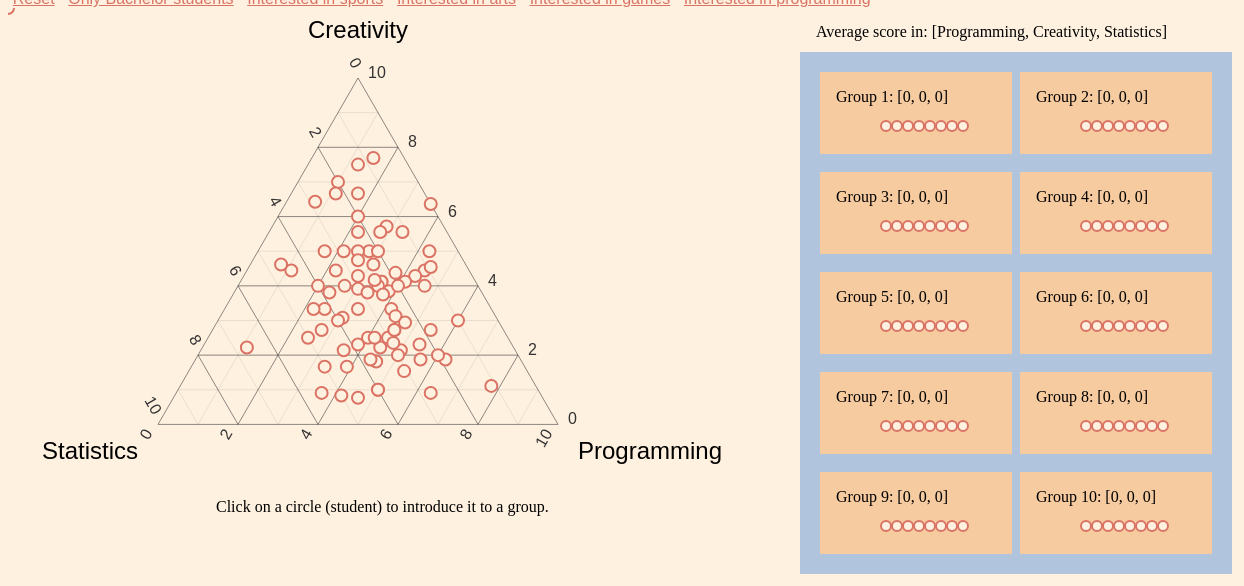
D3 v3 page, settled after 480 driven frames (8 s of simulated time); the page loaded 1 data file(s).



function ternaryPlot(selector, userOpt ) {

	var plot = {
		dataset:[]
	};
	
	var teammates = [0,0,0,0,0,0,0,0,0,0];
	var stat = [0,0,0,0,0,0,0,0,0,0];
	var progr = [0,0,0,0,0,0,0,0,0,0];
	var artes = [0,0,0,0,0,0,0,0,0,0];
	var circle2delete;
	var oneperson = "";
	var waitingperson = "";
	var i,j,groupedpersons = [];
	for (i=0;i<10;i++){
		if(!groupedpersons[i]) groupedpersons[i]=[];
			for(j=0;j<8;j++){
				groupedpersons[i][j]=0;
			}
	}
	
	
	var opt = {
		width:900,
		height:900,
		side: 700,
		margin: {top:50,left:50,bottom:50,right:50},
		axis_labels:['A','B','C'],
		axis_ticks:[0,2,4,6,8,10],
		tickLabelMargin:10,
		axisLabelMargin:40 }

	for(var o in userOpt){
		opt[o] = userOpt[o];
	}

	var svg = d3.select(selector).append('svg')
						.attr("width", opt.width)
                        .attr("height", opt.height);

	var axes = svg.append('g').attr('class','axes');
	
	// Define the div for the tooltip
	var div = d3.select("body").append("div")	
		.attr("class", "tooltip")				
		.style("opacity", 0);
		
	var div2 = d3.select('#groups')
		.attr("class", "groups");				
		//.attr("width", 300)
        //.attr("height", 600);
		
	var divgroup = [];
	var divgroupSvg = [];
	for (i = 0; i < 10; i++) {
		divgroup = div2.append("div")
		.attr("class","subgroups")
		.style("left", (i%2)*200 + "px")
		.style("top", Math.floor(i/2)*100 + "px");
		divgroup.append("text")
		.attr("id", "textGroup" + (i+1))
		.text("Group " + (i+1)+":	[0, 0, 0]");
		divgroupSvg = divgroup.append("svg")
		.attr('id', function(d){ return "group" + (i+1); })
		.on("click", function(d){ 
			console.log("Selected group ");
			d3.select("#popupmsg").style("visibility", "hidden");
			groupid = this.id;
			console.log(groupid);
			var index = groupid.substring(5);
			teammates[index-1]+=1;
			updateGroup(d3.select(this),groupid,teammates[index-1],index);
		});

		for (k = 0; k < 8; k++){
			divgroupSvg.append("circle")
			.attr("id", "circle" + (k+1) + "group" + (i+1))
			.attr("cx", 11*k+50)
			.attr("cy", 20)
			.attr("r", 5);
			//.style("fill","#DB7365");
		}
		
		
	}
	/*var div3 = d3.select('#subgroups1')
		.attr("class", "subgroups")	
		.style("left",0 + "px")
		//.attr("width", 300)
        //.attr("height", 600);
		
	var div4 = d3.select('#subgroups2')
		.attr("class", "subgroups")	
		.style("left",200 + "px");*/

    var w = opt.side;
    var h = Math.sqrt( opt.side*opt.side - (opt.side/2)*(opt.side/2));

	var corners = [
		[opt.margin.left, h + opt.margin.top], // a
		[ w + opt.margin.left, h + opt.margin.top], //b 
		[(w/2) + opt.margin.left, opt.margin.top] ] //c

	//axis names
	axes.selectAll('.axis-title')
		.data(opt.axis_labels)
		.enter()
			.append('g')
				.attr('class', 'axis-title')
				.attr('transform',function(d,i){
					return 'translate('+corners[i][0]+','+corners[i][1]+')';
				})
				.append('text')
				.text(function(d){ return d; })
				.attr('text-anchor', function(d,i){
					if(i===0) return 'end';
					if(i===2) return 'middle';
					return 'start';
					
				})
				.attr('transform', function(d,i){
					var theta = 0;
					if(i===0) theta = 120;
					if(i===1) theta = 60;
					if(i===2) theta = -90;

					var x = opt.axisLabelMargin * Math.cos(theta * 0.0174532925),
						y = opt.axisLabelMargin * Math.sin(theta * 0.0174532925);
					return 'translate('+x+','+y+')'
				});


	//ticks
	//(TODO: this seems a bit verbose/ repetitive!);
	var n = opt.axis_ticks.length;
	if(opt.minor_axis_ticks){
		opt.minor_axis_ticks.forEach(function(v) {	
			var coord1 = coord( [v, 0, 10-v] );
			var coord2 = coord( [v, 10-v, 0] );
			var coord3 = coord( [0, 10-v, v] );
			var coord4 = coord( [10-v, 0, v] );

			axes.append("line")
				.attr( lineAttributes(coord1, coord2) )
				.classed('a-axis minor-tick', true);	

			axes.append("line")
				.attr( lineAttributes(coord2, coord3) )
				.classed('b-axis minor-tick', true);	

			axes.append("line")
				.attr( lineAttributes(coord3, coord4) )
				.classed('c-axis minor-tick', true);		
		});
	}

	opt.axis_ticks.forEach(function(v) {	
		var coord1 = coord( [v, 0, 10-v] );
		var coord2 = coord( [v, 10-v, 0] );
		var coord3 = coord( [0, 10-v, v] );
		var coord4 = coord( [10-v, 0, v] );

		axes.append("line")
			.attr( lineAttributes(coord1, coord2) )
			.classed('a-axis tick', true);	

		axes.append("line")
			.attr( lineAttributes(coord2, coord3) )
			.classed('b-axis tick', true);	

		axes.append("line")
			.attr( lineAttributes(coord3, coord4) )
			.classed('c-axis tick', true);	


		//tick labels
		axes.append('g')
			.attr('transform',function(d){
				return 'translate(' + coord1[0] + ',' + coord1[1] + ')'
			})
			.append("text")
				.attr('transform','rotate(60)')
				.attr('text-anchor','end')
				.attr('x',-opt.tickLabelMargin)
				.text( function (d) { return v; } )
				.classed('a-axis tick-text', true );

		axes.append('g')
			.attr('transform',function(d){
				return 'translate(' + coord2[0] + ',' + coord2[1] + ')'
			})
			.append("text")
				.attr('transform','rotate(-60)')
				.attr('text-anchor','end')
				.attr('x',-opt.tickLabelMargin)
				.text( function (d) { return (10- v); } )
				.classed('b-axis tick-text', true);

		axes.append('g')
			.attr('transform',function(d){
				return 'translate(' + coord3[0] + ',' + coord3[1] + ')'
			})
			.append("text")
				.text( function (d) { return v; } )
				.attr('x',opt.tickLabelMargin)
				.classed('c-axis tick-text', true);

	})

	function lineAttributes(p1, p2){
		return { x1:p1[0], y1:p1[1],
				 x2:p2[0], y2:p2[1] };
	}

	function coord(arr){
		var a = arr[0], b=arr[1], c=arr[2]; 
		var sum, pos = [0,0];
	    sum = a + b + c;
	    if(sum !== 0) {
		    a /= sum;
		    b /= sum;
		    c /= sum;
			pos[0] =  corners[0][0]  * a + corners[1][0]  * b + corners[2][0]  * c;
			pos[1] =  corners[0][1]  * a + corners[1][1]  * b + corners[2][1]  * c;
		}
	    return pos;
	}

	function scale(p, factor) {
	    return [p[0] * factor, p[1] * factor];
	}

	
	
	function updateGroup(group, groupid, mates,index){
		stat[index-1]*=(mates-1);
		progr[index-1]*=(mates-1);
		artes[index-1]*=(mates-1);
		groupedpersons[index-1][mates-1] = waitingperson;
		console.log(groupedpersons);
		oneperson = groupedpersons[index-1][0];
		console.log(oneperson);
		for(t=0;t<mates;t++){		
			console.log("Group id: " + groupid);
			group.select("#circle" + (t+1) + groupid)
			//d3.select("#group1").select("#circle" + (t+1) + "group1")
			.style("fill","#DB7365");
				}
		d3.csv("datos2.csv", function(error, data) {
			data.forEach(function(d){				
				if(d.Alias == waitingperson){
					stat[index-1] += +d.statistics;
					progr[index-1]+= +d.programming;
					artes[index-1]+= +d.art;
					stat[index-1] /= mates;
					progr[index-1]/= mates;
					artes[index-1]/= mates;				
					d3.select("#textGroup" + (index)).text("Group " + (index) + ":	[" + Math.round(progr[index-1],1) + ", " + Math.round(artes[index-1],1) + ", " + Math.round(stat[index-1],1) + "]") ;
				}
			});			
		});
		
		circle2delete.remove();
		//showAll();
	}
	
	plot.data = function(data, accessor, bindBy, filterBy){ //bind by is the dataset property used as an id for the join
		plot.dataset = data;
		var index = [];
		
		svg.selectAll("circle").remove();

		var circles = svg.selectAll("circle")
			//.filter(function(d,i){return d.degree == "Bachelor in Science"})
			.data( data.map( function(d){ return coord(accessor(d)); }), function(d,i){
				if(bindBy){
					//console.log(plot.dataset[i][bindBy]);
					return plot.dataset[i][bindBy];
				}
				return i;
			} );
			
		circles.enter().append("circle")
			.filter(function(d,i){ //
				//console.log("plot: "+ plot.dataset[i]["degree"]);
				if(filterBy == "all"){
					index.push(i);
					//console.log(index);
					return true
				}else if(filterBy == "Bachelor in Science"){
					if(plot.dataset[i]["degree"] == filterBy){
						index.push(i);}
					//console.log(index);
					return plot.dataset[i]["degree"] == filterBy
				}else{
					if(plot.dataset[i][filterBy] == "1"){
						index.push(i);}
					//console.log(index);
					return plot.dataset[i][filterBy] == "1"}
			})
				
			.on("mouseover", function(d,i) {
				console.log("mouse over");
				console.log(plot.dataset[i]);			
				
				div.transition()		
					.duration(200)		
					.style("opacity", .9);	
				div	.html(plot.dataset[index[i]][bindBy] + "<br/>"  + "Hobbies: " + plot.dataset[index[i]]["hobbies"])
					.attr("class","tooltip")				
					.style("left", "550px")	
					.style("top", "150px");//(d3.event.pageX) + "px")	//(d3.event.pageY - 28) + "px");	
			})	
			.on("mouseout", function(d) {		
				div.transition()		
					.duration(500)		
					.style("opacity", 0);
			})
			.on("click", function(d,i) {
				console.log("on click!");
				console.log("select a group now!");
				d3.select("#popupmsg").style("visibility", "visible");
				waitingperson = plot.dataset[index[i]][bindBy];
				circle2delete = d3.select(this);
			});

		circles.transition().filter(function(d,i){ 
			//console.log(i);
			if(filterBy == "all"){
				return true
			}else if(filterBy == "Bachelor in Science"){
				return plot.dataset[i]["degree"] == filterBy
			}else{
				return plot.dataset[i][filterBy] == "1"
			}})
			.attr("cx", function (d,i) { return d[0]; })
			.attr("cy", function (d,i) { return d[1]; })
			.attr("r", 6);
			
		svg.on("click", function() {
			console.log("click");
		});

		return this;
	}

	plot.getPosition = coord;
	plot.getTripple = function(x, y){
		//TODO, get percentages for a give x, y
	}

	return plot;
}

//ACTIVATE!
var plot_opts = {
	side: 400,
	margin: {top:70,left:150,bottom:150,right:150},
	axis_labels:['Statistics','Programming','Creativity'],
	axis_ticks:d3.range(0, 11, 2),
	minor_axis_ticks:d3.range(0, 11, 1)
}

var tp = ternaryPlot( '#plot', plot_opts );

function showAll(){	
	teammates = [0,0,0,0,0,0,0,0,0,0];
	stat = [0,0,0,0,0,0,0,0,0,0];
	progr = [0,0,0,0,0,0,0,0,0,0];
	artes = [0,0,0,0,0,0,0,0,0,0];
	oneperson = "";
	waitingperson = "";
	groupedpersons = [];
	for (i=0;i<10;i++){
		if(!groupedpersons[i]) groupedpersons[i]=[];
			for(j=0;j<8;j++){
				groupedpersons[i][j]=0;
			}
			d3.select("#textGroup" + (i)).text("Group " + (i)+":	[0, 0, 0]");
	}
	d3.selectAll("circle").style("fill","#fff1e0");
	d3.csv("datos2.csv", function(error, data) {
		data.forEach(function(d) {
			d.Alias = d.Alias;
			//console.log(d.Alias);
		});
		tp.data(data, function(d){ 
			var total = +d.statistics +d.programming +d.art;
			//console.log([+d.UX_evaluation/total, +d.Programming/total, +d.Artistic/total]); 
			return [+d.statistics/total, +d.programming/total, +d.art/total]
		}, "Alias", "all");
	});
}

function updateData(filterBy){
	d3.csv("datos2.csv", function(error, data) {
		
		tp.data(data, function(d){ 
			var total = +d.statistics +d.programming +d.art;
			//console.log([+d.UX_evaluation/total, +d.Programming/total, +d.Artistic/total]); 
			return [+d.statistics/total, +d.programming/total, +d.art/total]
		}, "Alias", filterBy);
	});
}


showAll();

d3.select('#nextbutton').on('click', function(e){
	showAll(); d3.event.preventDefault(); });

d3.select('#degreebutton').on('click', function(e){
	updateData("Bachelor in Science"); d3.event.preventDefault(); });
	
d3.select('#artbutton').on('click', function(e){
	updateData("art"); d3.event.preventDefault(); });
	
d3.select('#sportsbutton').on('click', function(e){
	updateData("sports"); d3.event.preventDefault(); });
	
d3.select('#programmingbutton').on('click', function(e){
	updateData("programming"); d3.event.preventDefault(); });
	
d3.select('#gamesbutton').on('click', function(e){
	updateData("games"); d3.event.preventDefault(); });


### data: datos2.csv
Alias, degree, major, hobbies, sports, arts, games, programming, visualization, statistics, math, art, computer usage, programming, graphics, hci, user experience, communication, collaboration, code repository
Hannah Abbott, Master in Science, Computer Science, Machine learning, crypto currencies, vid…, 0, 0, 1, 1, 3, 6, 2, 6, 10, 10, 2, 8, 1, 6, 8, 10
Ludo Bagman, Master in Science, Human-Computer Interaction, I am interested in music, art and media.…, 1, 1, 0, 0, 2, 4, 3, 9, 3, 1, 1, 1, 7, 10, 9, 1
Bathilda Bagshot, Bachelor in Science, Nuclear, Plasma, and Radiological Engine…, I enjoy learning about foreign cultures …, 1, 0, 0, 1, 2, 3, 6, 9, 5, 3, 3, 3, 4, 8, 8, 2
Katie Bell, Bachelor in Science, Computer Science, Basketball, 1, 0, 0, 0, 3, 5, 5, 3, 6, 5, 4, 3, 4, 7, 8, 7
Cuthbert Binns, Master in Science, Media Technology, Music making, creative coding, 0, 1, 0, 1, 2, 1, 3, 7, 8, 6, 2, 6, 5, 9, 9, 2
Phineas Nigellus Black, Master in Science, Computer Science, Gaming, 0, 0, 1, 0, 3, 3, 5, 1, 9, 2, 1, 1, 5, 8, 10, 3
Sirius Black, Master in Science, Human-Computer Interaction, Media Techno…, , 0, 0, 0, 0, 7, 2, 6, 3, 9, 6, 5, 6, 4, 9, 9, 8
Amelia Bones, Master in Science, Computer Science, Human-Computer Interac…, I love marketing. I run a small agency s…, 0, 0, 0, 0, 2, 2, 3, 2, 3, 1, 2, 1, 2, 9, 5, 1
Susan Bones, Master in Science, Computer Science, I'm good at problem solving. I feel calm…, 0, 0, 0, 1, 6, 4, 7, 3, 9, 7, 9, 5, 2, 2, 6, 10
Terry Boot, Master in Science, Media Technology, Other than technology, my main interests…, 1, 1, 0, 0, 4, 1, 7, 1, 8, 7, 7, 7, 8, 9, 8, 4
Lavender Brown, Master in Science, Media Technology, , 0, 0, 0, 0, 5, 4, 6, 7, 8, 6, 3, 7, 7, 5, 7, 6
Millicent Bulstrode, Master in Science, Media Technology, Sports, 1, 0, 0, 0, 1, 5, 5, 4, 4, 3, 3, 4, 8, 8, 9, 4
Charity Burbage, Master in Science, Visual Media, My hobbies are photography, graphic desi…, 0, 1, 0, 0, 3, 2, 4, 8, 3, 2, 1, 2, 4, 10, 9, 1
Frank Bryce, Master in Science, Human-Computer Interaction, , 0, 0, 0, 0, 7, 6, 8, 5, 9, 9, 1, 6, 5, 5, 5, 10
Alecto Carrow, Master in Science, Human-Computer Interaction, Design piques my interest to no end. Fro…, 0, 1, 1, 1, 3, 4, 6, 9, 10, 5, 2, 5, 7, 8, 8, 4
Amycus Carrow, Master in Science, Media Technology, training, powerlifting, health, drawing,…, 1, 1, 0, 0, 2, 2, 4, 8, 8, 4, 1, 4, 4, 9, 8, 5
Reginald Cattermole, Master in Science, Media Technology, I like to play computer games and work o…, 0, 0, 1, 0, 4, 4, 5, 2, 8, 5, 2, 3, 8, 10, 9, 7
Mary Cattermole, Master in Science, Media Technology, Computer games, movies, music, motorcycl…, 0, 0, 1, 0, 5, 2, 4, 8, 9, 8, 4, 5, 5, 10, 9, 10
Cho Chang, Master in Science, Media Technology, I’m mainly a photography and video games…, 0, 1, 1, 0, 3, 3, 4, 5, 8, 5, 3, 4, 2, 8, 8, 6
Penelope Clearwater, Master in Science, Human-Computer Interaction, Media Techno…, Graphic design, photography, hanging at …, 0, 1, 0, 0, 3, 4, 4, 7, 8, 3, 1, 4, 9, 10, 8, 1
Michael Corner, Master in Science, Human-Computer Interaction, Media Techno…, I like playing video games, reading(most…, 0, 0, 1, 0, 4, 3, 3, 2, 7, 5, 3, 4, 5, 7, 8, 7
Vincent Crabbe, Master in Science, Computer Science, Game development, Japan, 0, 0, 1, 1, 4, 3, 5, 3, 8, 10, 10, 5, 1, 8, 10, 10
Colin Creevey, Master in Science, Human-Computer Interaction, Graphic Design,I am an aspiring UX/UI de…, 0, 0, 0, 1, 5, 2, 1, 3, 7, 2, 3, 4, 8, 9, 9, 1
Fleur Delacour, Master in Science, Media Technology, Games, drawing (amateur), reading. Inter…, 0, 1, 1, 0, 3, 4, 7, 7, 9, 6, 3, 2, 7, 8, 8, 5
Amos Diggory, Master in Science, Human-Computer Interaction, Media Techno…, When I'm not studying I work at a climbi…, 1, 0, 1, 0, 3, 2, 4, 7, 4, 1, 1, 1, 5, 7, 4, 1
Albus Dumbledore, Master in Science, Haven't picked a major yet., I'm mostly interested in games of differ…, 0, 0, 1, 0, 2, 1, 3, 5, 5, 3, 1, 2, 2, 5, 5, 4
Seamus Finnigan, Master in Science, Media Technology, Video production, photography Sports- al…, 1, 1, 0, 0, 2, 4, 4, 2, 8, 2, 1, 1, 8, 10, 10, 4
Marcus Flint, Master in Science, Computer Science, Education, presentation, statistics, lan…, 0, 0, 0, 0, 6, 4, 6, 3, 9, 9, 7, 1, 2, 8, 4, 10
Filius Flitwick, Master in Science, Computer Science, , 0, 0, 0, 0, 4, 7, 7, 5, 8, 8, 5, 5, 8, 10, 8, 8
Cornelius Fudge, Double degree, Media Technology, , 0, 0, 0, 0, 1, 6, 7, 1, 7, 4, 5, 3, 3, 7, 8, 8
Gellert Grindelwald, Master in Science, Human-Computer Interaction, Design and technology, 0, 1, 0, 0, 7, 7, 7, 9, 9, 7, 5, 7, 8, 9, 9, 6
Godric Gryffindor, Master in Science, Media Technology, Entrepreneurship. I am currently develop…, 0, 0, 0, 0, 2, 3, 5, 6, 6, 3, 1, 3, 7, 10, 10, 4
Rubeus Hagrid, Master in Science, Computer Science, Programming, photography, traveling, rea…, 0, 1, 0, 0, 3, 3, 3, 2, 6, 4, 1, 3, 2, 10, 7, 3
Rolanda Hooch, Master in Science, Human-Computer Interaction, , 0, 0, 0, 0, 5, 6, 6, 8, 5, 4, 4, 5, 9, 6, 7, 3
Helga Hufflepuff, Master in Science, Human-Computer Interaction, listening to music, reading books, trave…, 0, 1, 0, 0, 2, 4, 5, 6, 4, 2, 2, 3, 4, 8, 6, 2
Hermione Granger, Master in Science, Media Technology, photography, cooking, 0, 1, 0, 0, 3, 3, 6, 4, 7, 5, 1, 2, 6, 8, 8, 6
Igor Karkaroff, Master in Science, Human-Computer Interaction, Media Techno…, My main interest is computer graphics in…, 1, 1, 1, 1, 6, 4, 5, 5, 8, 7, 7, 6, 7, 6, 7, 8
Viktor Krum, Master in Science, Human-Computer Interaction, Synthesizers, live music, football, lite…, 1, 1, 0, 0, 3, 4, 2, 4, 6, 1, 1, 2, 9, 7, 7, 1
Silvanus Kettleburn, Master in Science, Human-Computer Interaction, Media Techno…, Computer games, food, whiskeys and whine…, 0, 0, 1, 1, 7, 6, 5, 3, 8, 5, 5, 6, 9, 9, 10, 7
Bellatrix Lestrange, Master in Science, Human-Computer Interaction, Painting, 0, 1, 0, 0, 3, 3, 4, 7, 6, 6, 2, 2, 7, 8, 7, 7
Neville Longbottom, Master in Science, Human-Computer Interaction, I like to play tennis, I like to coding.…, 1, 0, 0, 1, 5, 3, 3, 3, 8, 7, 3, 6, 5, 8, 9, 8
Xenophilius Lovegood, Master in Science, Media Technology, Programming, design and photography., 0, 1, 0, 1, 6, 5, 5, 4, 9, 8, 2, 6, 7, 8, 8, 10
… [head cut at 6 KiB]